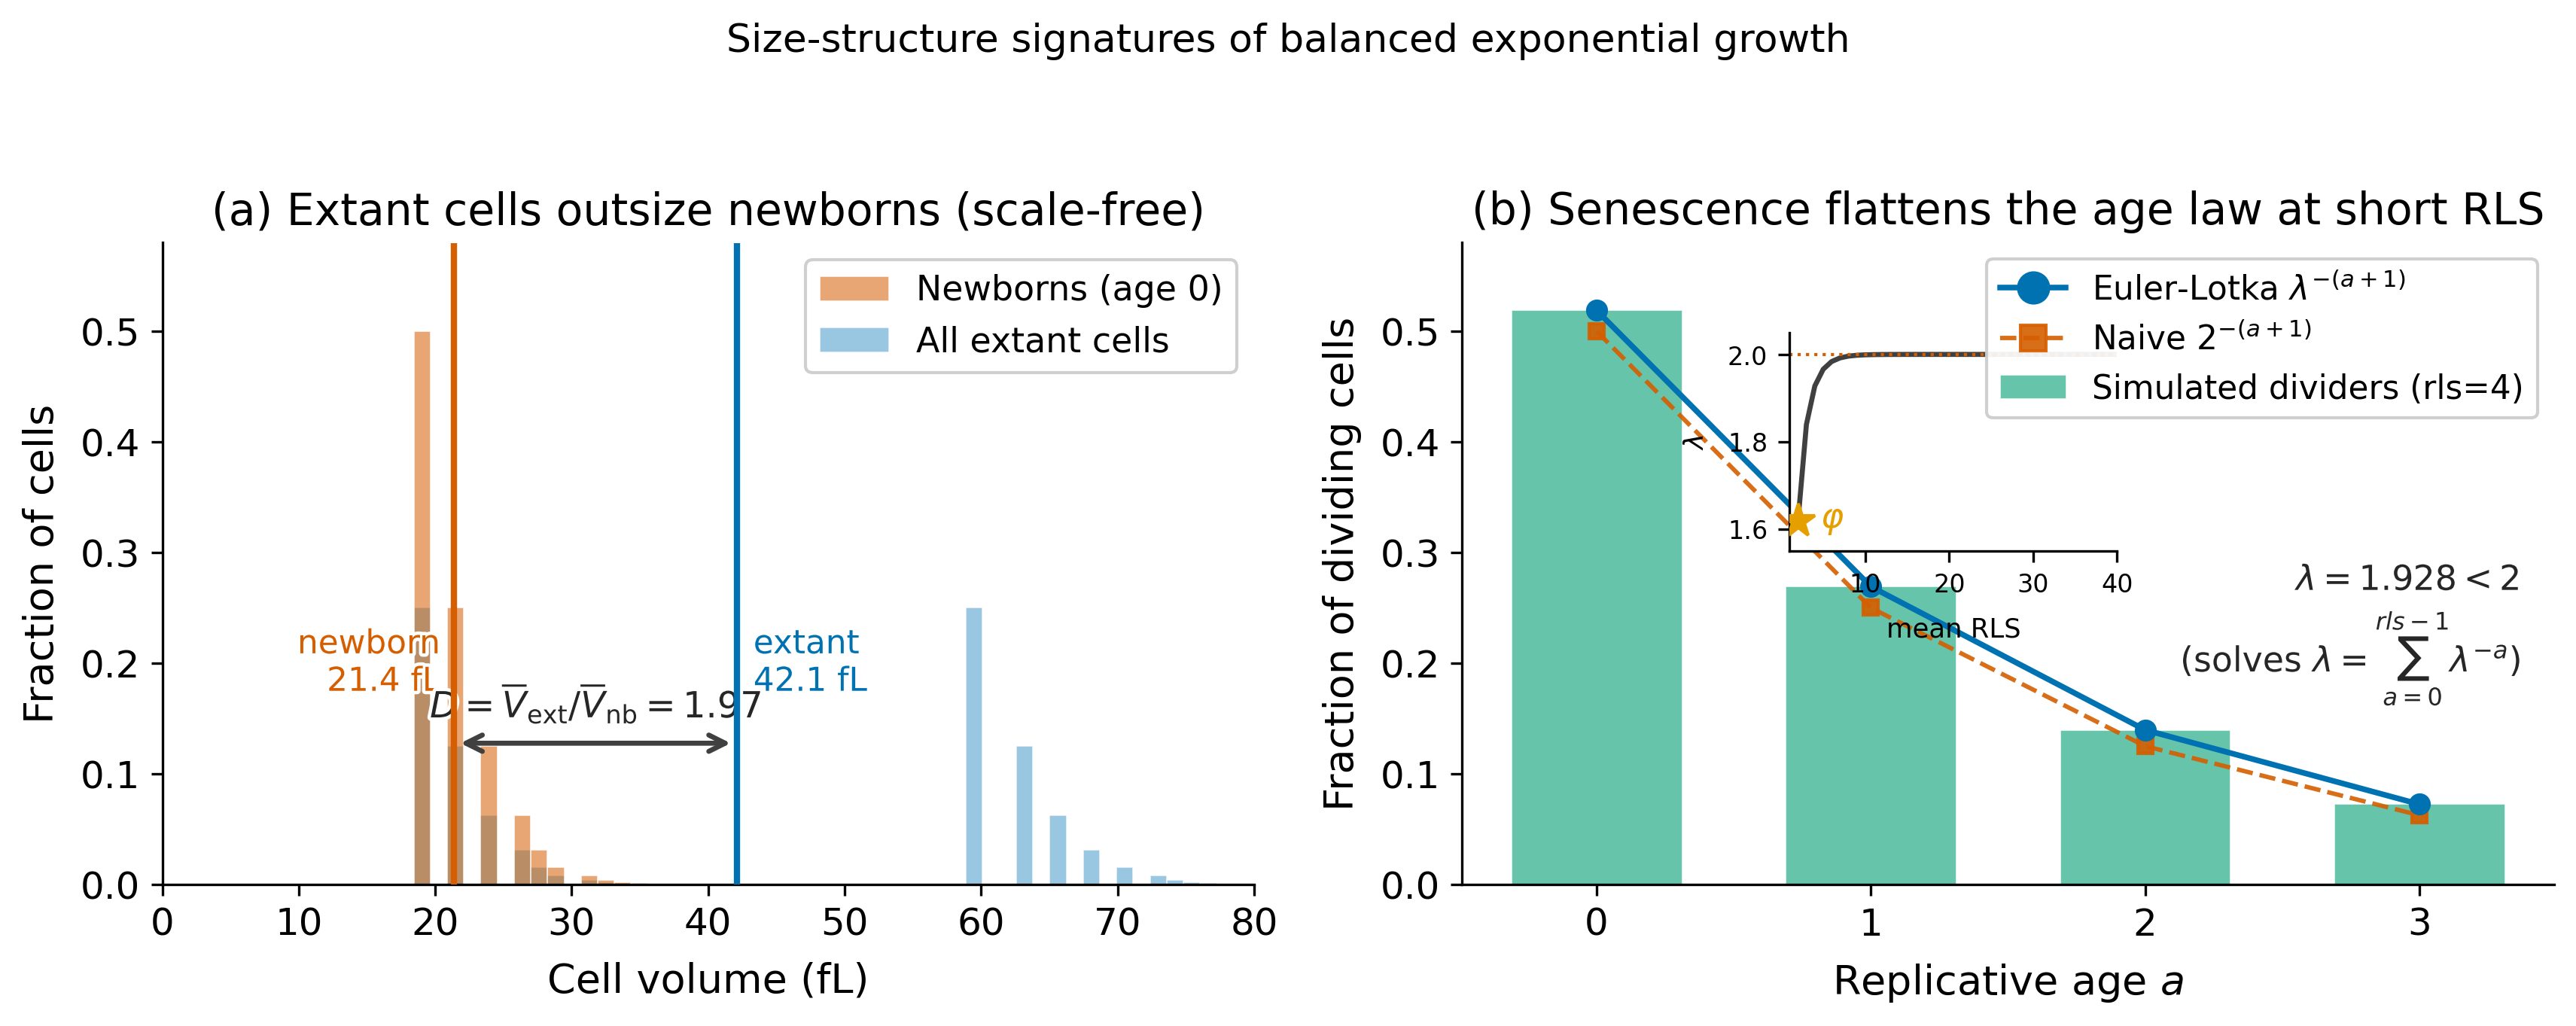

The file beside this chart, header and first rows:
case, Vstar, source, newborn_mean, extant_mean, divergence
calibrated, 60.0, analytic, 21.39, 42.11, 1.969
calibrated, 60.0, simulation, 21.39, 42.11, 1.969
scalefree, 30.0, analytic, 10.69, 21.06, 1.969
scalefree, 30.0, simulation, 10.69, 21.06, 1.969
scalefree, 120.0, analytic, 42.77, 84.22, 1.969
scalefree, 120.0, simulation, 42.77, 84.22, 1.969
scalefree, 240.0, analytic, 85.54, 168.4, 1.969
scalefree, 240.0, simulation, 85.54, 168.4, 1.969
full, 60.0, analytic, 21.39, 42.11, 1.969
erosion_only, 60.0, analytic, 20.34, 40.17, 1.975
enlarge_only, 60.0, analytic, 20.11, 41.47, 2.062
no_erosion_analytic, 60.0, analytic, 19.2, 39.6, 2.062
